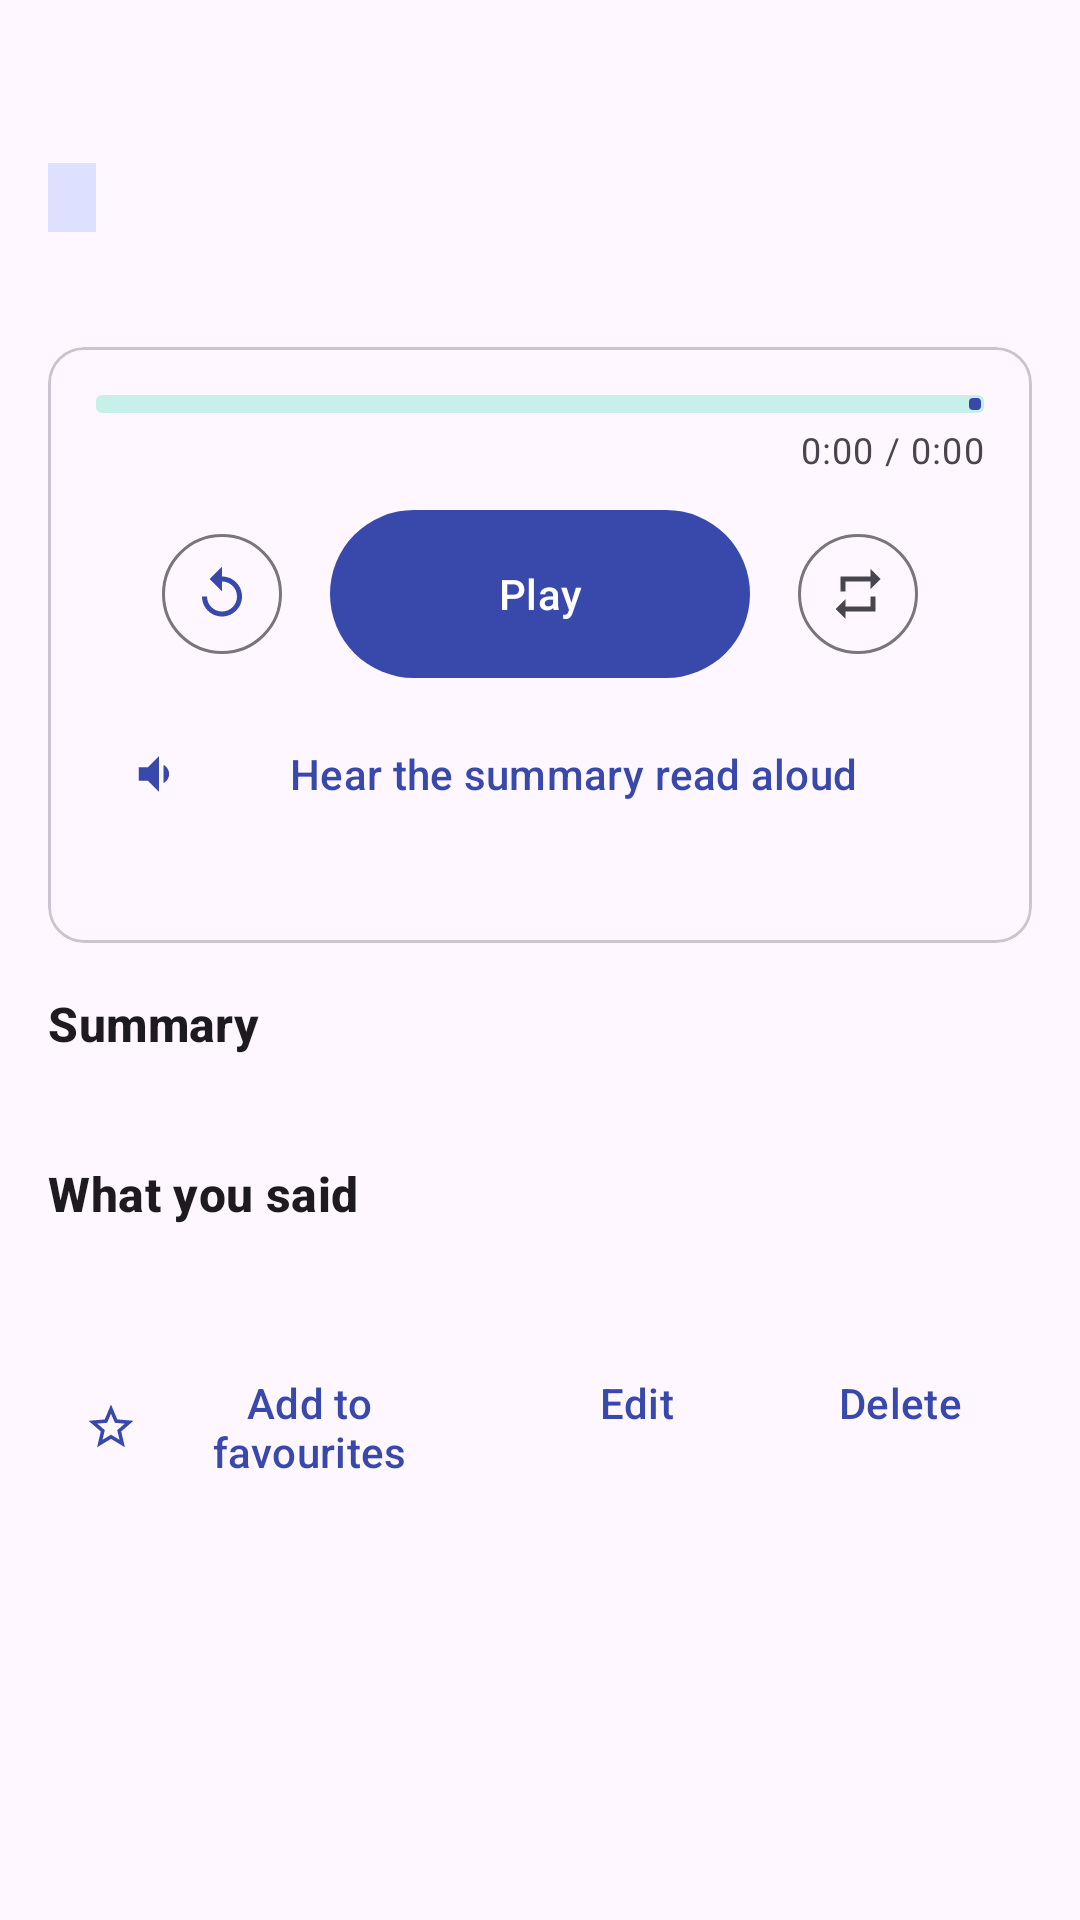

Produce the Android XML layout that renders to this screen, including the resource entries it uses.
<!-- AndroidManifest.xml: application theme Theme.FNR -->
<!-- res/layout/fragment_player.xml -->
<?xml version="1.0" encoding="utf-8"?>
<ScrollView xmlns:android="http://schemas.android.com/apk/res/android"
    xmlns:app="http://schemas.android.com/apk/res-auto"
    android:layout_width="match_parent" android:layout_height="match_parent">
    <LinearLayout android:layout_width="match_parent" android:layout_height="wrap_content"
        android:orientation="vertical" android:padding="16dp">
        <TextView android:id="@+id/title" android:layout_width="match_parent" android:layout_height="wrap_content"
            android:textAppearance="@style/FNR.Title" />
        <LinearLayout android:layout_width="match_parent" android:layout_height="wrap_content"
            android:layout_marginTop="6dp" android:orientation="horizontal">
            <TextView android:id="@+id/concept" android:layout_width="wrap_content" android:layout_height="wrap_content"
                android:background="@color/fnr_primary_container" android:paddingStart="8dp" android:paddingEnd="8dp"
                android:paddingTop="2dp" android:paddingBottom="2dp" android:textColor="@color/fnr_on_primary_container" />
        </LinearLayout>
        <TextView android:id="@+id/subject" android:layout_width="match_parent" android:layout_height="wrap_content"
            android:layout_marginTop="6dp" android:textAppearance="@style/FNR.Caption" />

        <com.google.android.material.card.MaterialCardView android:layout_width="match_parent"
            android:layout_height="wrap_content" android:layout_marginTop="16dp">
            <LinearLayout android:layout_width="match_parent" android:layout_height="wrap_content"
                android:orientation="vertical" android:padding="16dp">
                <com.google.android.material.progressindicator.LinearProgressIndicator android:id="@+id/progress"
                    android:layout_width="match_parent" android:layout_height="wrap_content" android:max="1000"
                    app:trackThickness="6dp" />
                <TextView android:id="@+id/position" android:layout_width="match_parent" android:layout_height="wrap_content"
                    android:layout_marginTop="4dp" android:gravity="end" android:text="0:00 / 0:00"
                    android:textAppearance="@style/FNR.Caption" />
                <LinearLayout android:layout_width="match_parent" android:layout_height="wrap_content"
                    android:layout_marginTop="8dp" android:gravity="center" android:orientation="horizontal">
                    <com.google.android.material.button.MaterialButton android:id="@+id/replay"
                        style="@style/Widget.Material3.Button.IconButton.Outlined" android:layout_width="wrap_content"
                        android:layout_height="wrap_content" android:contentDescription="Replay from start"
                        app:icon="@drawable/ic_replay" />
                    <com.google.android.material.button.MaterialButton android:id="@+id/play"
                        android:layout_width="wrap_content" android:layout_height="64dp" android:layout_marginStart="12dp"
                        android:layout_marginEnd="12dp" android:minWidth="140dp" android:text="Play"
                        app:icon="@drawable/ic_play" />
                    <com.google.android.material.button.MaterialButton android:id="@+id/repeat"
                        style="@style/Widget.Material3.Button.IconButton.Outlined" android:layout_width="wrap_content"
                        android:layout_height="wrap_content" android:checkable="true"
                        android:contentDescription="Repeat this clip" app:icon="@drawable/ic_repeat" />
                </LinearLayout>
                <com.google.android.material.button.MaterialButton android:id="@+id/speak"
                    style="@style/Widget.Material3.Button.TextButton" android:layout_width="match_parent"
                    android:layout_height="wrap_content" android:layout_marginTop="4dp"
                    android:text="Hear the summary read aloud" app:icon="@drawable/ic_speaker" />
                <TextView android:id="@+id/clipInfo" android:layout_width="match_parent" android:layout_height="wrap_content"
                    android:gravity="center" android:textAppearance="@style/FNR.Caption" />
            </LinearLayout>
        </com.google.android.material.card.MaterialCardView>

        <TextView android:layout_width="wrap_content" android:layout_height="wrap_content" android:layout_marginTop="16dp"
            android:text="Summary" android:textAppearance="@style/FNR.Section" />
        <TextView android:id="@+id/summary" android:layout_width="match_parent" android:layout_height="wrap_content"
            android:textAppearance="@style/FNR.Body" android:textIsSelectable="true" />
        <TextView android:layout_width="wrap_content" android:layout_height="wrap_content" android:layout_marginTop="16dp"
            android:text="What you said" android:textAppearance="@style/FNR.Section" />
        <TextView android:id="@+id/transcript" android:layout_width="match_parent" android:layout_height="wrap_content"
            android:textAppearance="@style/FNR.Body" android:textIsSelectable="true" android:textStyle="italic" />

        <LinearLayout android:layout_width="match_parent" android:layout_height="wrap_content"
            android:layout_marginTop="16dp" android:orientation="horizontal">
            <com.google.android.material.button.MaterialButton android:id="@+id/favourite"
                style="@style/Widget.Material3.Button.TextButton" android:layout_width="0dp"
                android:layout_height="wrap_content" android:layout_weight="1" android:text="Add to favourites"
                app:icon="@drawable/ic_star_outline" />
            <com.google.android.material.button.MaterialButton android:id="@+id/edit"
                style="@style/Widget.Material3.Button.TextButton" android:layout_width="wrap_content"
                android:layout_height="wrap_content" android:text="Edit" app:icon="@drawable/ic_edit" />
            <com.google.android.material.button.MaterialButton android:id="@+id/delete"
                style="@style/Widget.Material3.Button.TextButton" android:layout_width="wrap_content"
                android:layout_height="wrap_content" android:text="Delete" app:icon="@drawable/ic_delete" />
        </LinearLayout>
    </LinearLayout>
</ScrollView>
<!-- resources referenced by this layout -->
<resources>
  <color name="fnr_on_primary_container">#001258</color>
  <color name="fnr_primary_container">#DDE1FF</color>
  <!-- drawable ic_repeat (drawable) -->
  <?xml version="1.0" encoding="utf-8"?>
  <vector xmlns:android="http://schemas.android.com/apk/res/android"
      android:width="24dp" android:height="24dp"
      android:viewportWidth="24" android:viewportHeight="24"
      android:tint="?attr/colorControlNormal">
      <path android:fillColor="@android:color/white" android:pathData="M7,7h10v3l4,-4 -4,-4v3H5v6h2V7zM17,17H7v-3l-4,4 4,4v-3h12v-6h-2v4z" />
  </vector>
  <!-- drawable ic_replay (drawable) -->
  <?xml version="1.0" encoding="utf-8"?>
  <vector xmlns:android="http://schemas.android.com/apk/res/android"
      android:width="24dp" android:height="24dp"
      android:viewportWidth="24" android:viewportHeight="24"
      android:tint="?attr/colorControlNormal">
      <path android:fillColor="@android:color/white" android:pathData="M12,5V1L7,6l5,5V7c3.31,0 6,2.69 6,6s-2.69,6 -6,6 -6,-2.69 -6,-6H4c0,4.42 3.58,8 8,8s8,-3.58 8,-8 -3.58,-8 -8,-8z" />
  </vector>
  <!-- drawable ic_speaker (drawable) -->
  <?xml version="1.0" encoding="utf-8"?>
  <vector xmlns:android="http://schemas.android.com/apk/res/android"
      android:width="24dp" android:height="24dp"
      android:viewportWidth="24" android:viewportHeight="24"
      android:tint="?attr/colorControlNormal">
      <path android:fillColor="@android:color/white" android:pathData="M3,9v6h4l5,5V4L7,9H3zM16.5,12c0,-1.77 -1.02,-3.29 -2.5,-4.03v8.05c1.48,-0.73 2.5,-2.25 2.5,-4.02z" />
  </vector>
  <!-- drawable ic_star_outline (drawable) -->
  <?xml version="1.0" encoding="utf-8"?>
  <vector xmlns:android="http://schemas.android.com/apk/res/android"
      android:width="24dp" android:height="24dp"
      android:viewportWidth="24" android:viewportHeight="24"
      android:tint="?attr/colorControlNormal">
      <path android:fillColor="@android:color/white" android:pathData="M22,9.24l-7.19,-0.62L12,2 9.19,8.63 2,9.24l5.46,4.73L5.82,21 12,17.27 18.18,21l-1.63,-7.03L22,9.24zM12,15.4l-3.76,2.27 1,-4.28 -3.32,-2.88 4.38,-0.38L12,6.1l1.71,4.04 4.38,0.38 -3.32,2.88 1,4.28L12,15.4z" />
  </vector>
  <style name="FNR.Body" parent="TextAppearance.Material3.BodyMedium" />
  <style name="FNR.Caption" parent="TextAppearance.Material3.BodySmall" />
  <style name="FNR.Section" parent="TextAppearance.Material3.TitleMedium">
          <item name="android:textStyle">bold</item>
      </style>
  <style name="FNR.Title" parent="TextAppearance.Material3.HeadlineSmall" />
  <style name="Theme.FNR" parent="Theme.Material3.DayNight.NoActionBar">
          <item name="colorPrimary">@color/fnr_primary</item>
          <item name="colorOnPrimary">@color/white</item>
          <item name="colorPrimaryContainer">@color/fnr_primary_container</item>
          <item name="colorOnPrimaryContainer">@color/fnr_on_primary_container</item>
          <item name="colorSecondary">@color/fnr_secondary</item>
          <item name="colorOnSecondary">@color/white</item>
          <item name="colorSecondaryContainer">@color/fnr_secondary_container</item>
          <item name="colorError">@color/fnr_error</item>
          <item name="android:statusBarColor">@color/fnr_primary</item>
      </style>
  <color name="fnr_primary">#3949AB</color>
  <color name="white">#FFFFFF</color>
  <color name="fnr_secondary">#00897B</color>
  <color name="fnr_secondary_container">#C8F0EA</color>
  <color name="fnr_error">#C62828</color>
</resources>
